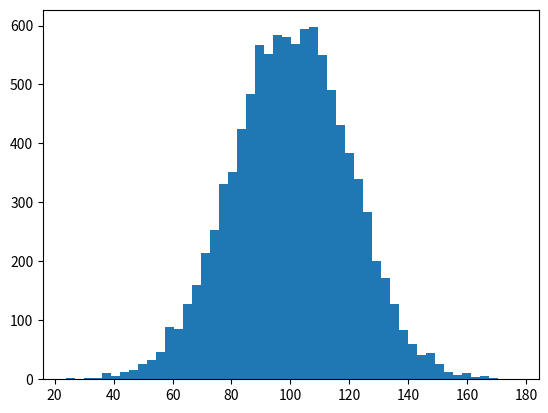

Here is the Python script that generated this plot:
# -*- coding: utf-8 -*-
"""
Created on Sun Apr 11 10:55:03 2021

[redacted]
"""

import numpy as np
import matplotlib.pyplot as plt

income = np.random.normal(100, 20, 10000)
plt.hist(income, 50)
plt.show()

print('standard deviation : ', income.std())
print('variance : ' , income.var())


